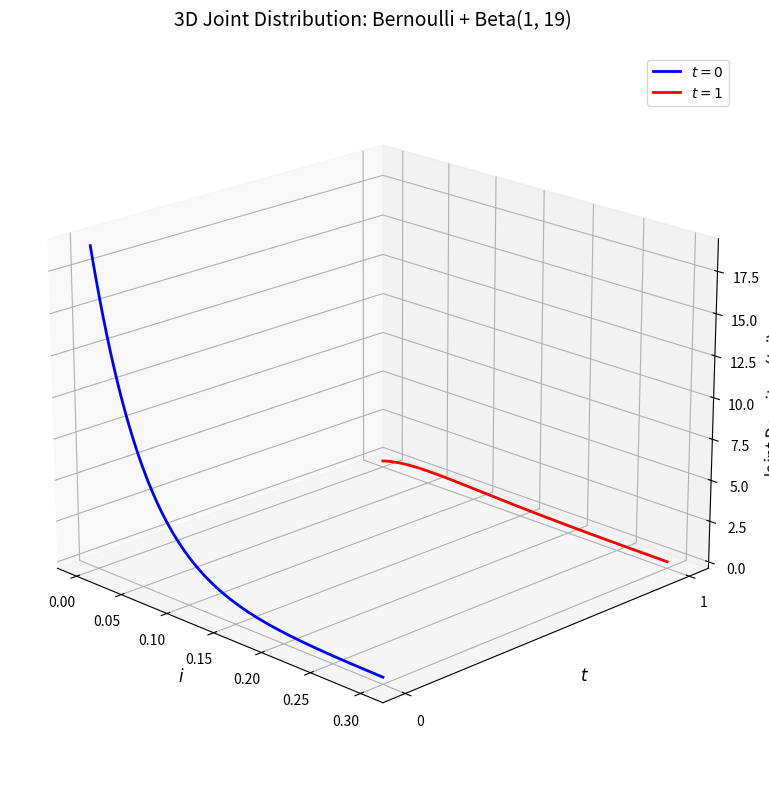

Generate this figure with matplotlib:
#!/usr/bin/env python

import numpy as np
import matplotlib.pyplot as plt
from scipy.stats import beta
from mpl_toolkits.mplot3d import Axes3D

# Parameters
alpha = 1
beta_param = 19

# Generate i values and compute Beta PDF
i = np.linspace(0, 0.3, 1000)
beta_pdf = beta.pdf(i, alpha, beta_param)

# Joint distributions for t=0 and t=1
joint_t0 = (1 - i) * beta_pdf  # p(t=0, i)
joint_t1 = i * beta_pdf        # p(t=1, i)

# Create 3D plot
fig = plt.figure(figsize=(12, 8))
ax = fig.add_subplot(111, projection='3d')

# Plot t=0 and t=1 as separate lines in 3D space
ax.plot(i, np.zeros_like(i), joint_t0, label='$t=0$', color='blue', lw=2)
ax.plot(i, np.ones_like(i), joint_t1, label='$t=1$', color='red', lw=2)

# Axis labels and styling
ax.set_xlabel('$i$', fontsize=12)
ax.set_ylabel('$t$', fontsize=12)
ax.set_zlabel('Joint Density $p(t, i)$', fontsize=12)
ax.set_title('3D Joint Distribution: Bernoulli + Beta(1, 19)', fontsize=14, pad=20)
ax.set_yticks([0, 1])  # Discrete t values
ax.view_init(elev=20, azim=-45)  # Adjust viewing angle
ax.legend()

plt.tight_layout()
plt.show()
